Run: headless pygame with SDL's dummy video driver; simulated clock (each Clock.tick advances the game by its frame time, no real sleeping); random seed 0; keys injected as events and as key.get_pressed() state; no mouse input.
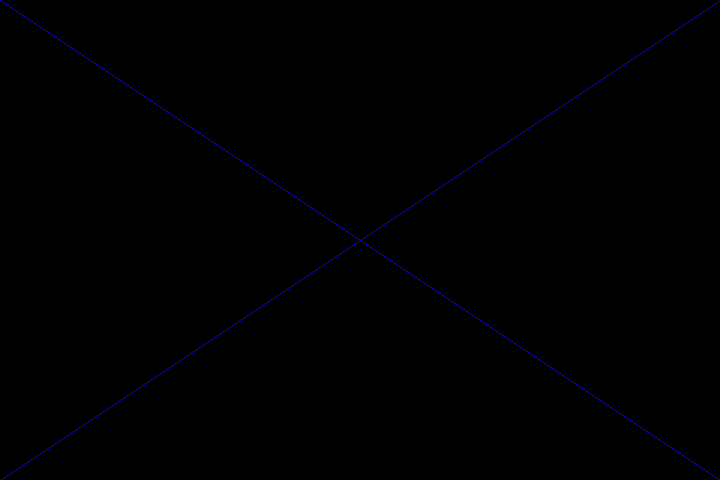
Frame 1 of 4 · flips 1–60 · no input
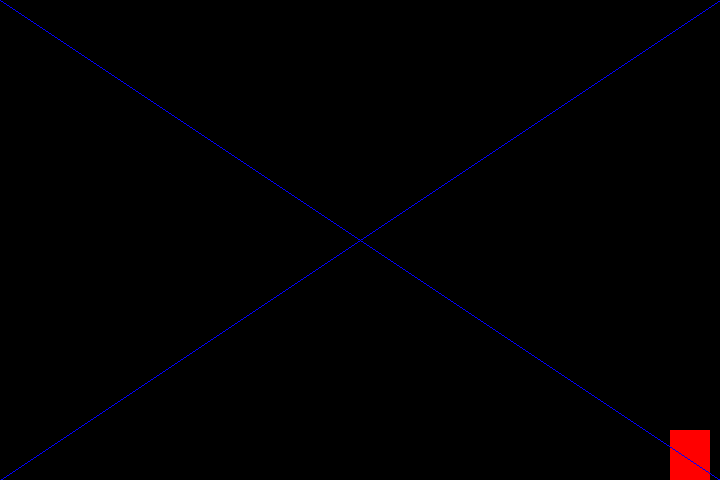
Frame 2 of 4 · flips 61–180 · tapped SPACE, RETURN · held RIGHT (→), D
Frame 3 of 4 · flips 181–300 · held DOWN (↓), S · screen unchanged from frame 2, image omitted
Frame 4 of 4 · flips 301–420 · held LEFT (←), A, UP (↑), W · screen unchanged from frame 3, image omitted

The pygame program that drew these frames:



"""Данный модуль является модулем-экспериментом для создания работающей программы."""


import pygame
import sys
import time
import copy


"""Функция нужно для проверки таймера по событиям."""


def check_func():

    def time_func():
        start = time.monotonic()
        while True:
            result = time.monotonic() - start
            if 2 < result:
                print(start)
                print(result)
                print("Program time: {:>.3f}".format(result) + " seconds.")
                start = time.monotonic()

    pygame.init()
    screen_nums = (720, 480)

    color = {"green": (0, 255, 0), "blue": (0, 0, 255), "red": (255, 0, 0), "white": (255, 255, 255)}
    color_circle = {0: "red", 1: "green", 2: "blue"}
    num_color = 0

    screen = pygame.display.set_mode(screen_nums)

    clock = pygame.time.Clock()

    start_circle = 0
    step = 2
    start = time.monotonic()
    deepcopy_start = copy.deepcopy(start)

    while True:
        start = time.monotonic()

        if start > deepcopy_start + step:
            result = time.monotonic() - deepcopy_start
            deepcopy_start = copy.deepcopy(start)
            print(start)
            print("Program time: {:>.3f}".format(result) + " seconds.")

        for event in pygame.event.get():

            if event.type == pygame.QUIT:
                pygame.quit()
                sys.exit()

            if event.type == pygame.KEYDOWN:
                if event.key == pygame.K_SPACE:
                    pygame.draw.rect(screen, color.get(color_circle.get(num_color)),
                                     (screen_nums[0] / 1 - 50, screen_nums[1] / 1 - 50, 40, 50))
                    num_color += 1
                    if num_color > 2:
                        num_color = 0


        #  Благодаря этим линиям я могу быть уверен в центрировании картинки.
        pygame.draw.line(screen, color.get('blue'), [screen_nums[0], 0], [0, screen_nums[1]])
        pygame.draw.line(screen, color.get('blue'), [screen_nums[0], screen_nums[1]], [0, 0])

        clock.tick(60)
        pygame.display.update()


check_func()
